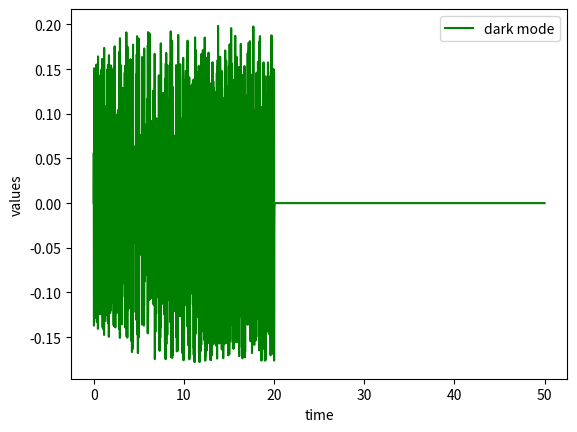

Recreate this plot in Python.
import numpy as np
from scipy.integrate import odeint
import matplotlib.pyplot as plt
import random
finite_time=50#should be less then 50
Omega=50
delta_0=10
chi_21=0.01
chi_31=0.01
chi_22=chi_21
chi_32=chi_31
R=0.01
r_1=0.01
r_2=r_1
R_1=0.01
R_2=R_1
C_1=1
C_2=C_1
C=1
L_1=1
L_2=L_1
w=np.sqrt(L_1/C_1)
# function that returns dz/dt
def model(z,t,varepsilon):
    noise =0# random.random()/10.0
    U_1 = z[0]+noise
    V_1 = z[1]
    U_2 = z[2]+noise
    V_2 = z[3]
    U_C = z[4]
    V_C = -w / R * varepsilon - w / R * U_1 +w/R*(U_1 - U_2)
    dU_1dt = (1 + chi_21 * U_1 + chi_31 * U_1** 2)*(-w / r_1 * U_1 + V_1 - V_C)
    dV_1dt = -R_1 / w * z[1] - z[0]
    dU_2dt = (1 + chi_22 * z[2] + chi_32 * z[2] ** 2)*(-w * C_1 / r_2 / C_2 * z[2] + C_1 / C_2 * V_C - C_1 / C_2 * z[3])
    dV_2dt = -R_2 * L_1 / w / L_2 * z[3] + L_1 / L_2 * z[2]
    dU_Cdt = -w * C_1 / R / C * z[4] + C_1 * w / C / R * (z[0] - z[2]) - C_1 * w / C / R * varepsilon
    dzdt = [dU_1dt, dV_1dt, dU_2dt, dV_2dt, dU_Cdt]
    return dzdt

# initial condition
z_0 = [0,0,0,0,0]

# number of time points
n = 5000

# time points
dist=50
t = np.linspace(0,dist,n)

# step input
varepsilon = Omega*np.cos((Omega+np.cos(delta_0*t))*t)*np.heaviside(20-t,0)

# store solution
U_1 =np.empty_like(t)
V_1 = np.empty_like(t)
U_2 = np.empty_like(t)
V_2 = np.empty_like(t)
U_C = np.empty_like(t)
# record initial conditions
U_1[0] = z_0[0]
V_1[0] = z_0[1]
U_2[0] = z_0[2]
V_2[0] = z_0[3]
U_C[0] = z_0[4]
# solve ODE
for i in range(1,n):
    # span for next time step
    tspan = [t[i-1],t[i]]
    # solve for next step
    z = odeint(model,z_0,tspan,args=(varepsilon[i],))
    # store solution for plotting
    U_1[i] = z[1][0]
    V_1[i] = z[1][1]
    U_2[i] = z[1][2]
    V_2[i] = z[1][3]
    U_C[i] = z[1][4]
    # next initial condition
    z_0 = z[1]
B_1=(U_1+U_2)/2
B_2=(U_1-U_2)/2
# plot results
print(type(B_1))
fin=int(finite_time/dist*n)
print(fin)
plt.plot(t[:fin],B_1[:fin],'g',label='dark mode')
# plt.plot(t[:fin],varepsilon[:fin],'r:',label='vareps')
# plt.plot(t[:fin],B_2[:fin],'b-',label='light mode')
plt.ylabel('values')
plt.xlabel('time')
plt.legend(loc='best')
plt.show()
